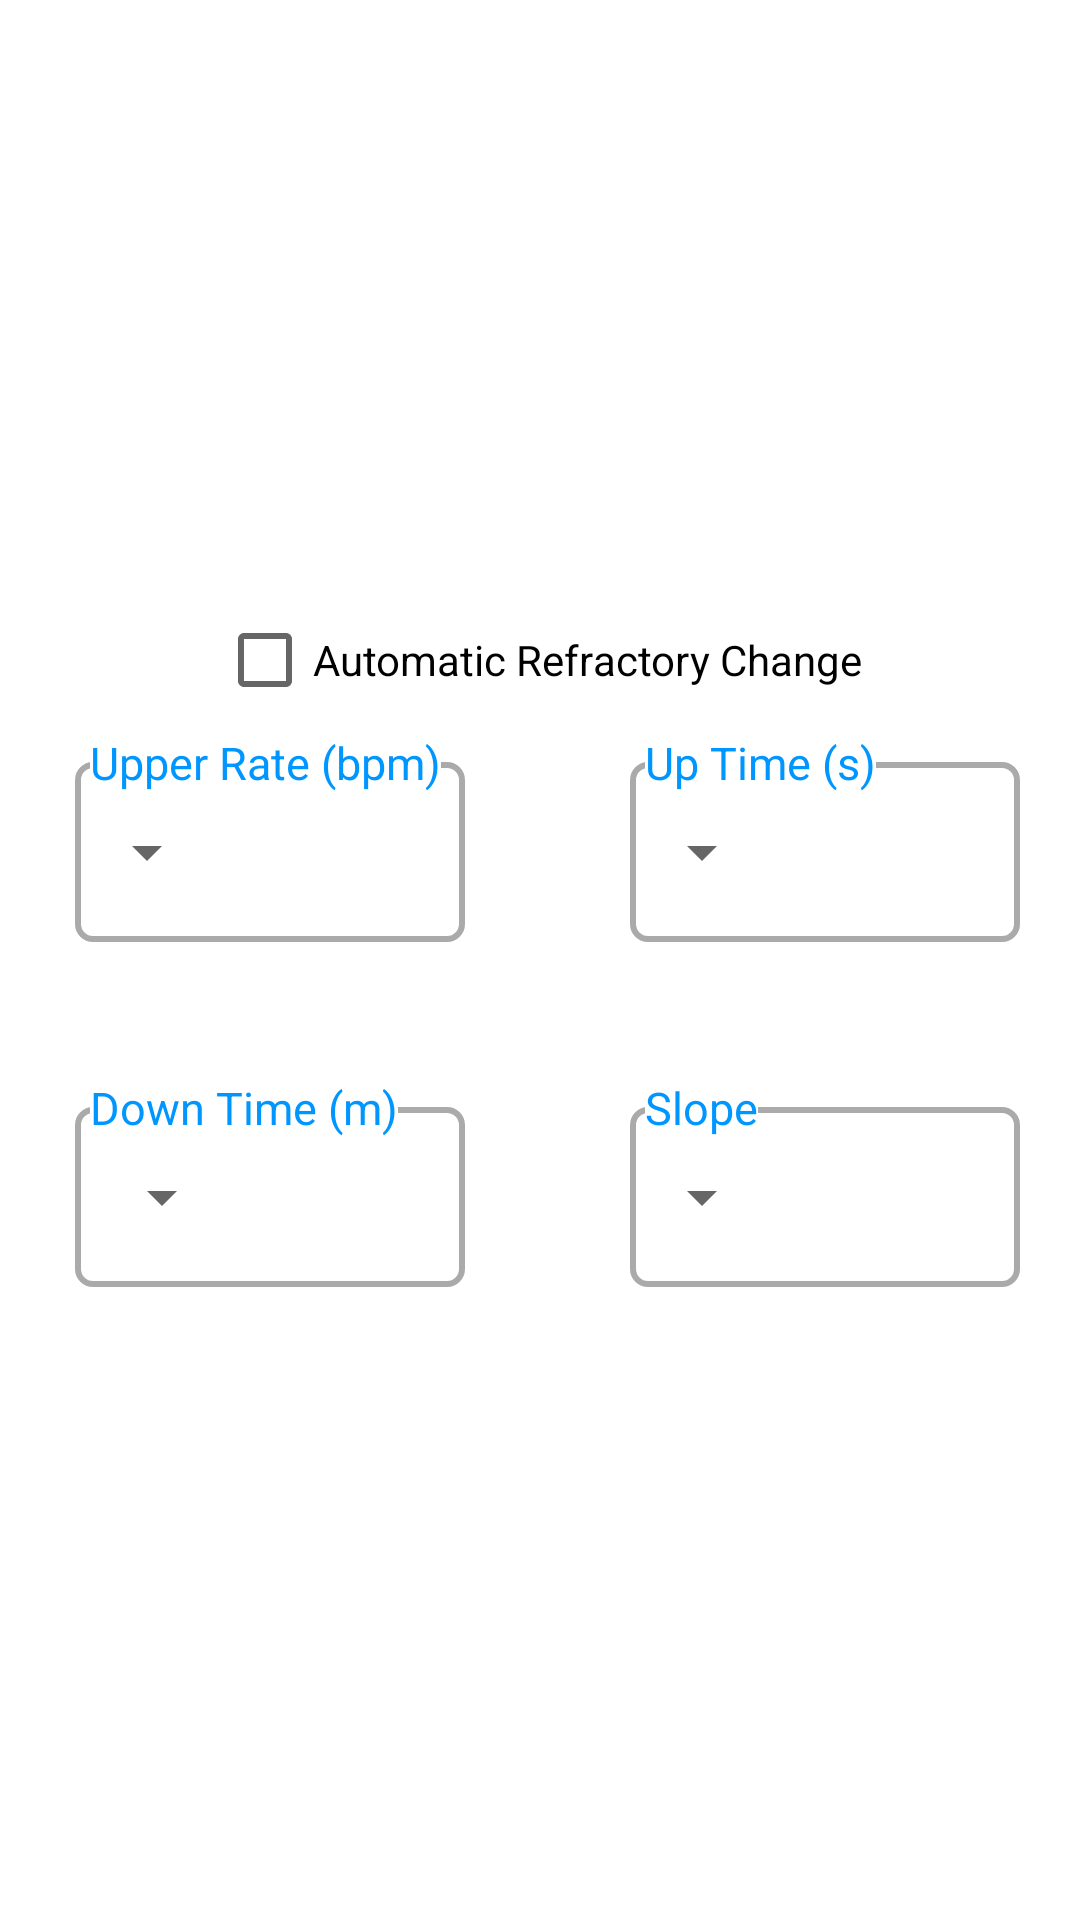

Android layout source for this screen:
<!-- AndroidManifest.xml: application theme Theme.MyApplication -->
<!-- res/layout/fragment_rate_response.xml -->
<?xml version="1.0" encoding="utf-8"?>
<FrameLayout xmlns:android="http://schemas.android.com/apk/res/android"
    xmlns:tools="http://schemas.android.com/tools"
    android:layout_width="match_parent"
    android:layout_height="match_parent"
    tools:context=".singlechamber.FragmentParaRateResponse">

    <LinearLayout
        android:layout_width="match_parent"
        android:layout_height="match_parent"
        android:orientation="vertical"
        android:gravity="center">
        <LinearLayout
            android:layout_width="wrap_content"
            android:layout_height="wrap_content"
            android:orientation="horizontal"
            android:gravity="center">
            <CheckBox
                android:id="@+id/checkARC"
                android:layout_width="wrap_content"
                android:layout_height="wrap_content"
                android:text="Automatic Refractory Change"></CheckBox>
        </LinearLayout>
        <LinearLayout
            android:layout_width="wrap_content"
            android:layout_height="wrap_content"
            android:orientation="horizontal"
            android:layout_marginBottom="30dp">
            <RelativeLayout
                android:layout_width="wrap_content"
                android:layout_height="wrap_content"
                android:layout_marginBottom="15dp"
                android:layout_marginRight="50dp">
                <RelativeLayout
                    android:layout_width="130dp"
                    android:layout_height="60dp"
                    android:layout_marginStart="5dp"
                    android:layout_marginTop="10dp"
                    android:background="@drawable/border">

                    <Spinner
                        android:id="@+id/UpperRate"
                        android:layout_width="wrap_content"
                        android:layout_height="match_parent"
                        android:spinnerMode="dropdown"
                        tools:ignore="SpeakableTextPresentCheck" />
                </RelativeLayout>
                <TextView
                    android:id="@+id/txtAmp"
                    android:layout_width="wrap_content"
                    android:layout_height="wrap_content"
                    android:layout_marginStart="10dp"
                    android:background="#ffffff"
                    android:textColor="@color/colorPrimary"
                    android:text="Upper Rate (bpm)"
                    android:textSize="15sp"
                    />
            </RelativeLayout>
            <RelativeLayout
                android:layout_width="wrap_content"
                android:layout_height="wrap_content"
                android:layout_marginBottom="15dp">
                <RelativeLayout
                    android:layout_width="130dp"
                    android:layout_height="60dp"
                    android:layout_marginStart="5dp"
                    android:layout_marginTop="10dp"
                    android:background="@drawable/border">

                    <Spinner
                        android:id="@+id/spinUpTime"
                        android:layout_width="wrap_content"
                        android:layout_height="match_parent"
                        android:spinnerMode="dropdown"
                        tools:ignore="SpeakableTextPresentCheck" />
                </RelativeLayout>
                <TextView
                    android:id="@+id/txtPw"
                    android:layout_width="wrap_content"
                    android:layout_height="wrap_content"
                    android:layout_marginStart="10dp"
                    android:background="#ffffff"
                    android:textColor="@color/colorPrimary"
                    android:text="Up Time (s)"
                    android:textSize="15sp"
                    />
            </RelativeLayout>
        </LinearLayout>
        <LinearLayout
            android:layout_width="wrap_content"
            android:layout_height="wrap_content"
            android:orientation="horizontal">
            <RelativeLayout
                android:layout_width="wrap_content"
                android:layout_height="wrap_content"
                android:layout_marginBottom="15dp"
                android:layout_marginRight="50dp">
                <RelativeLayout
                    android:layout_width="130dp"
                    android:layout_height="60dp"
                    android:layout_marginStart="5dp"
                    android:layout_marginTop="10dp"
                    android:background="@drawable/border">

                    <Spinner
                        android:id="@+id/spinDownTime"
                        android:layout_width="wrap_content"
                        android:layout_height="match_parent"
                        android:layout_marginHorizontal="5dp"
                        android:spinnerMode="dropdown"
                        tools:ignore="SpeakableTextPresentCheck" />
                </RelativeLayout>
                <TextView
                    android:id="@+id/txtDownTime"
                    android:layout_width="wrap_content"
                    android:layout_height="wrap_content"
                    android:layout_marginStart="10dp"
                    android:background="#ffffff"
                    android:textColor="@color/colorPrimary"
                    android:text="Down Time (m)"
                    android:textSize="15sp"
                    />
            </RelativeLayout>
            <RelativeLayout
                android:layout_width="wrap_content"
                android:layout_height="wrap_content">
                <RelativeLayout
                    android:layout_width="130dp"
                    android:layout_height="60dp"
                    android:layout_marginTop="10dp"
                    android:layout_marginStart="5dp"
                    android:background="@drawable/border">

                    <Spinner
                        android:id="@+id/spinSlope"
                        android:layout_width="wrap_content"
                        android:layout_height="match_parent"
                        android:spinnerMode="dropdown"
                        tools:ignore="SpeakableTextPresentCheck" />
                </RelativeLayout>
                <TextView
                    android:id="@+id/txtSlope"
                    android:layout_width="wrap_content"
                    android:layout_height="wrap_content"
                    android:layout_marginStart="10dp"
                    android:background="#ffffff"
                    android:textColor="@color/colorPrimary"
                    android:text="Slope"
                    android:textSize="15sp"
                    />
            </RelativeLayout>
        </LinearLayout>
    </LinearLayout>

</FrameLayout>
<!-- resources referenced by this layout -->
<resources>
  <color name="colorPrimary">#0096ff</color>
  <!-- drawable border (drawable) -->
  <?xml version="1.0" encoding="utf-8"?>
  <layer-list xmlns:android="http://schemas.android.com/apk/res/android">
      <item android:top="0dp">
          <shape  android:shape="rectangle">
              <solid android:color="@android:color/background_light"></solid>
              <stroke android:color="@android:color/darker_gray" android:width="2dp"/>
              <corners android:radius="5dp"/>
  
          </shape>
  
      </item>
  </layer-list>
  <style name="Theme.MyApplication" parent="Theme.MaterialComponents.Light.NoActionBar">
          <item name="colorPrimary">@color/colorPrimary</item>
          <item name="colorPrimaryDark">@color/colorPrimaryDark</item>
      </style>
  <color name="colorPrimaryDark">#0069b3</color>
</resources>
